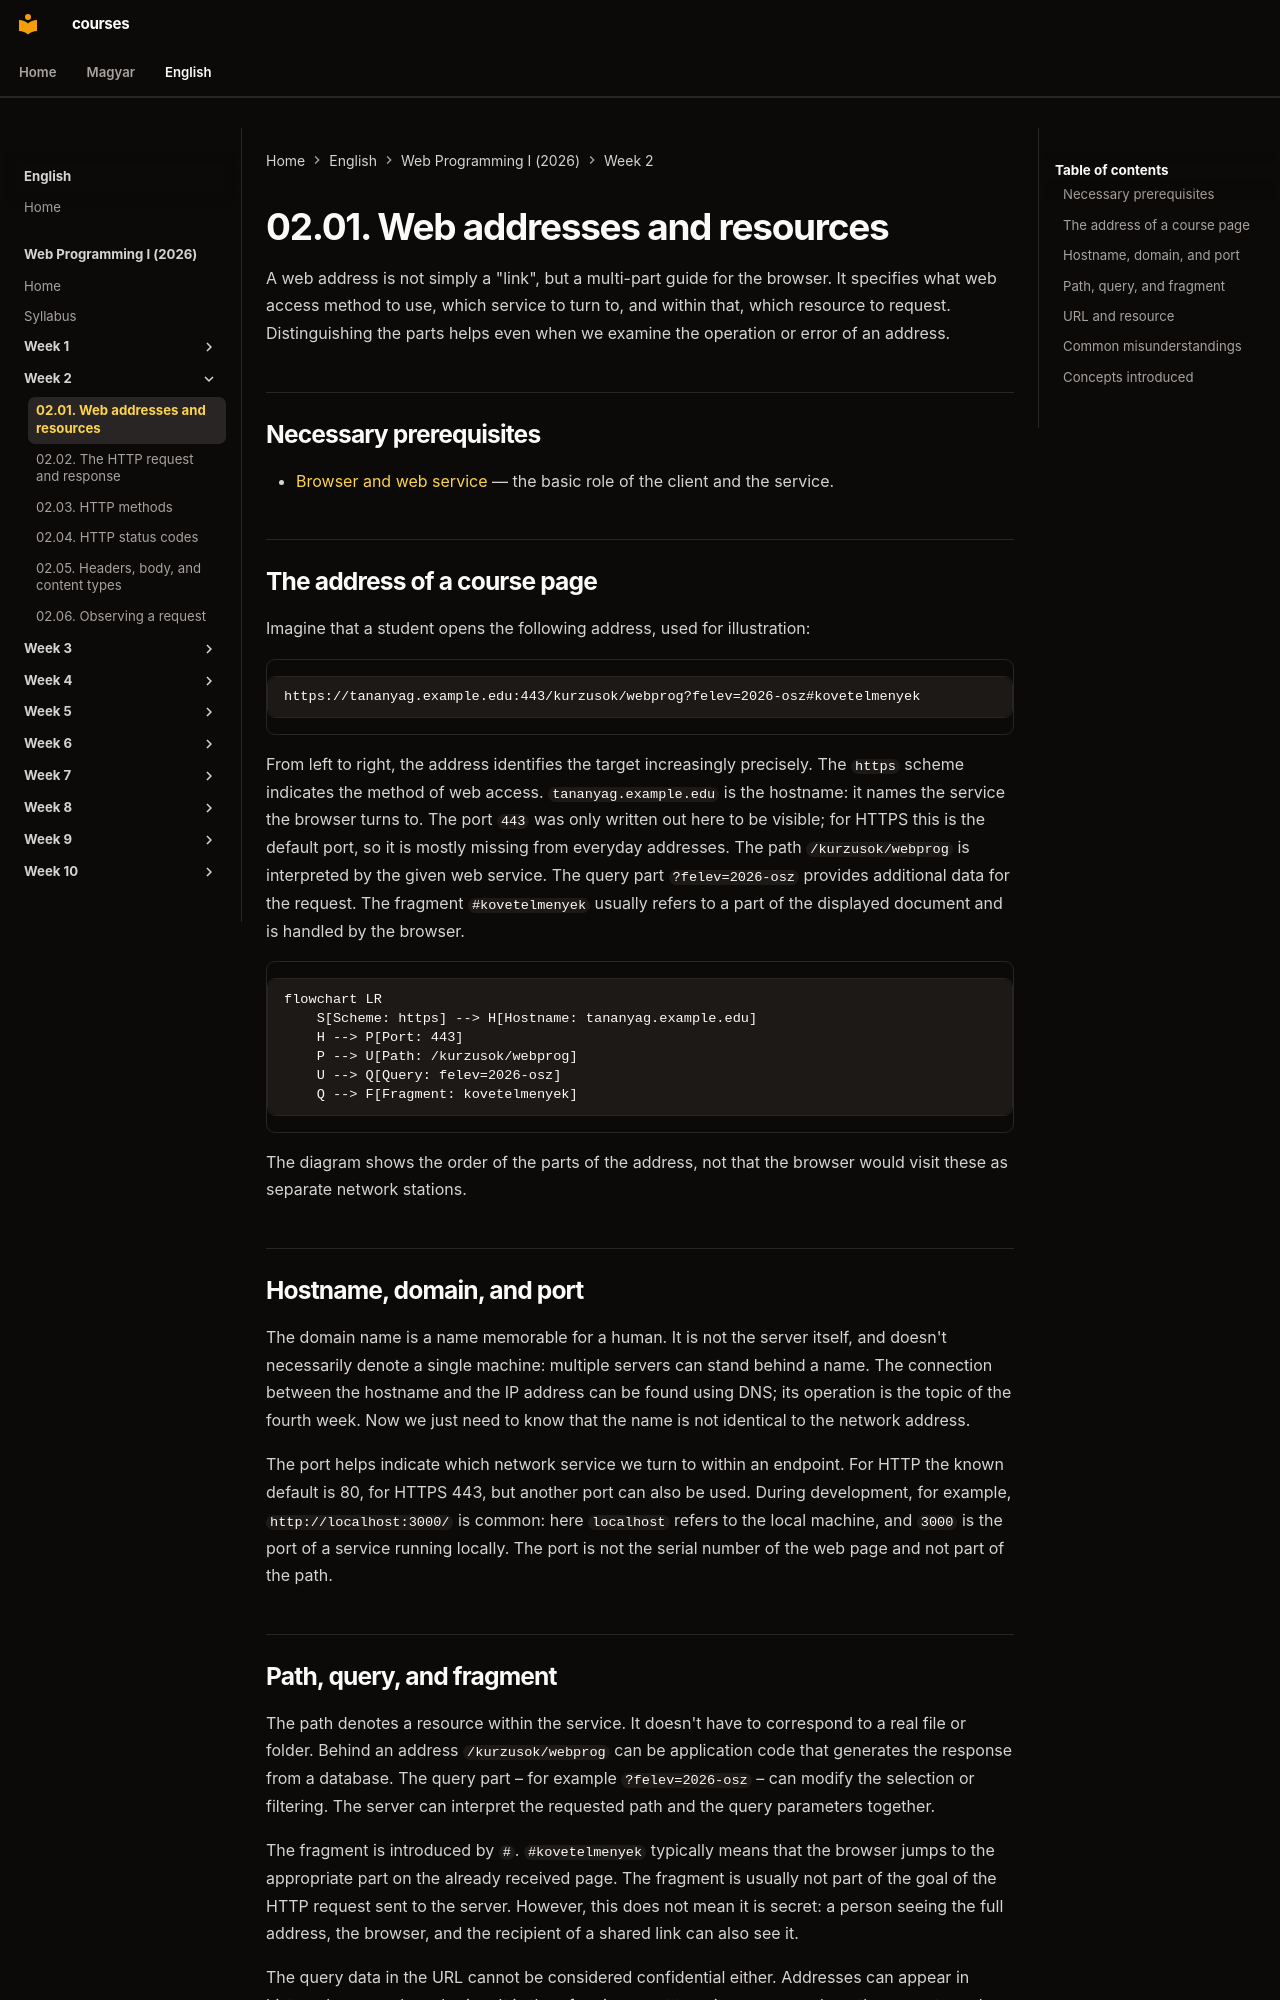

repository: laborci/courses · page: web-programming-1/en/02-01-web-addresses-and-resources/index.html · generator: mkdocs

# 02.01. Web addresses and resources

A web address is not simply a "link", but a multi-part guide for the browser. It specifies what web access method to use, which service to turn to, and within that, which resource to request. Distinguishing the parts helps even when we examine the operation or error of an address.

## Necessary prerequisites

- [Browser and web service](01-03-web-actors.md) — the basic role of the client and the service.

## The address of a course page

Imagine that a student opens the following address, used for illustration:

```text
https://tananyag.example.edu:443/kurzusok/webprog?felev=2026-osz#kovetelmenyek
```

From left to right, the address identifies the target increasingly precisely. The `https` scheme indicates the method of web access. `tananyag.example.edu` is the hostname: it names the service the browser turns to. The port `443` was only written out here to be visible; for HTTPS this is the default port, so it is mostly missing from everyday addresses. The path `/kurzusok/webprog` is interpreted by the given web service. The query part `?felev=2026-osz` provides additional data for the request. The fragment `#kovetelmenyek` usually refers to a part of the displayed document and is handled by the browser.

```mermaid
flowchart LR
    S[Scheme: https] --> H[Hostname: tananyag.example.edu]
    H --> P[Port: 443]
    P --> U[Path: /kurzusok/webprog]
    U --> Q[Query: felev=2026-osz]
    Q --> F[Fragment: kovetelmenyek]
```

The diagram shows the order of the parts of the address, not that the browser would visit these as separate network stations.

## Hostname, domain, and port

The domain name is a name memorable for a human. It is not the server itself, and doesn't necessarily denote a single machine: multiple servers can stand behind a name. The connection between the hostname and the IP address can be found using DNS; its operation is the topic of the fourth week. Now we just need to know that the name is not identical to the network address.

The port helps indicate which network service we turn to within an endpoint. For HTTP the known default is 80, for HTTPS 443, but another port can also be used. During development, for example, `http://localhost:3000/` is common: here `localhost` refers to the local machine, and `3000` is the port of a service running locally. The port is not the serial number of the web page and not part of the path.
